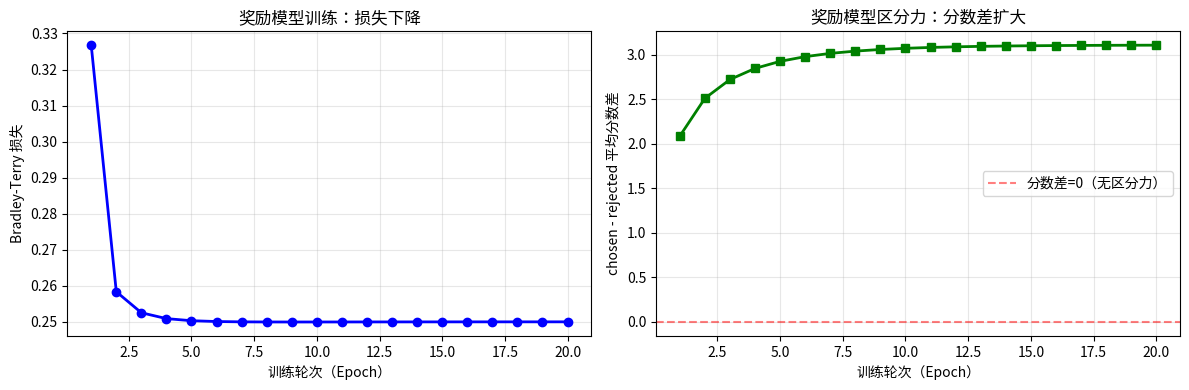

Write the Python code that produced this figure. (Note: this script raises an exception after producing the figure.)
import numpy as np
import matplotlib
matplotlib.use('Agg')
import matplotlib.pyplot as plt

np.random.seed(42)
print("环境就绪，NumPy 版本:", np.__version__)

def rankings_to_pairs(rankings):
    """把排名列表转为 (chosen, rejected) 偏好对"""
    pairs = []
    for i in range(len(rankings)):
        for j in range(i + 1, len(rankings)):
            pairs.append((rankings[i], rankings[j]))  # rankings[i] 好于 rankings[j]
    return pairs

# 模拟 3 个提示的标注数据
# 每个提示有 4 个回答（A/B/C/D），标注员给出排序
prompts_rankings = [
    ["C", "A", "D", "B"],  # 提示1的排序
    ["B", "D", "A", "C"],  # 提示2的排序
    ["A", "C", "B", "D"],  # 提示3的排序
]

all_pairs = []
for ranking in prompts_rankings:
    pairs = rankings_to_pairs(ranking)
    all_pairs.extend(pairs)
    print(f"排序 {'>'.join(ranking)} → {len(pairs)} 个偏好对")

print(f"\n共 {len(all_pairs)} 个偏好对")
print("示例偏好对：", all_pairs[:4])

def sigmoid(x):
    """Sigmoid 函数：把任意实数映射到 (0, 1)"""
    return 1.0 / (1.0 + np.exp(-np.clip(x, -20, 20)))

def bradley_terry_loss(r_chosen, r_rejected):
    """Bradley-Terry 损失：最小化 → 让 chosen 分数更高"""
    return -np.log(sigmoid(r_chosen - r_rejected) + 1e-8)

# 用简单线性模型模拟奖励模型
# 输入：5维特征向量（代表回答的特征）
# 输出：1个分数

class RewardModel:
    def __init__(self, input_dim=5, seed=0):
        rng = np.random.RandomState(seed)
        self.weights = rng.randn(input_dim) * 0.1
        self.bias = 0.0

    def score(self, features):
        """给特征向量打分"""
        return float(np.dot(self.weights, features) + self.bias)

    def train_step(self, chosen_feat, rejected_feat, lr=0.01):
        """单步梯度更新"""
        r_c = self.score(chosen_feat)
        r_r = self.score(rejected_feat)
        loss = bradley_terry_loss(r_c, r_r)
        # 梯度：对 w 求导
        grad_scale = sigmoid(r_r - r_c)  # = 1 - sigmoid(r_c - r_r)
        self.weights += lr * grad_scale * (chosen_feat - rejected_feat)
        self.bias += lr * grad_scale * 0.1
        return loss

rm = RewardModel(input_dim=5, seed=42)
print("奖励模型初始化完成，权重:", np.round(rm.weights, 3))

# 生成合成偏好数据集
# chosen 回答：有真实内容（特征值偏正）
# rejected 回答：质量差（特征值偏负）

np.random.seed(7)
n_pairs = 100

# 5个特征：清晰度、相关性、无害性、长度合适、事实准确
chosen_features = np.random.randn(n_pairs, 5) + np.array([0.5, 0.4, 0.6, 0.3, 0.5])
rejected_features = np.random.randn(n_pairs, 5) + np.array([-0.5, -0.4, -0.3, -0.2, -0.4])

print(f"数据集：{n_pairs} 个偏好对")
print(f"chosen 平均特征：{chosen_features.mean(axis=0).round(2)}")
print(f"rejected 平均特征：{rejected_features.mean(axis=0).round(2)}")

# 训练奖励模型
rm = RewardModel(input_dim=5, seed=42)
losses = []
score_gaps = []  # chosen - rejected 分数差（越大越好）

n_epochs = 20
for epoch in range(n_epochs):
    epoch_losses = []
    for i in range(n_pairs):
        loss = rm.train_step(chosen_features[i], rejected_features[i], lr=0.05)
        epoch_losses.append(loss)
    avg_loss = np.mean(epoch_losses)
    losses.append(avg_loss)

    # 计算当前所有偏好对的平均分数差
    gaps = []
    for i in range(n_pairs):
        gap = rm.score(chosen_features[i]) - rm.score(rejected_features[i])
        gaps.append(gap)
    score_gaps.append(np.mean(gaps))

print(f"训练完成！最终损失：{losses[-1]:.4f}")
print(f"最终平均分数差（chosen - rejected）：{score_gaps[-1]:.4f}")
print(f"权重学到的方向：{np.round(rm.weights, 3)}")

# 可视化训练过程
fig, axes = plt.subplots(1, 2, figsize=(12, 4))

axes[0].plot(range(1, n_epochs + 1), losses, 'b-o', linewidth=2, markersize=6)
axes[0].set_xlabel('训练轮次（Epoch）')
axes[0].set_ylabel('Bradley-Terry 损失')
axes[0].set_title('奖励模型训练：损失下降')
axes[0].grid(True, alpha=0.3)

axes[1].plot(range(1, n_epochs + 1), score_gaps, 'g-s', linewidth=2, markersize=6)
axes[1].axhline(y=0, color='red', linestyle='--', alpha=0.5, label='分数差=0（无区分力）')
axes[1].set_xlabel('训练轮次（Epoch）')
axes[1].set_ylabel('chosen - rejected 平均分数差')
axes[1].set_title('奖励模型区分力：分数差扩大')
axes[1].legend()
axes[1].grid(True, alpha=0.3)

plt.tight_layout()
plt.savefig('../docs/assets/21-rm-training.png', dpi=100, bbox_inches='tight')
plt.close()
print("图已保存：docs/assets/21-rm-training.png")

# 验证
assert losses[-1] < losses[0], "损失应下降"
assert score_gaps[-1] > score_gaps[0], "分数差应增大（区分力提升）"
print("验证通过：损失下降，区分力提升")

def kl_divergence(p, q):
    """离散分布 KL(P||Q) — 防数值下溢"""
    p = np.clip(p, 1e-8, 1.0)
    q = np.clip(q, 1e-8, 1.0)
    p = p / p.sum()
    q = q / q.sum()
    return float(np.sum(p * np.log(p / q)))

def softmax(logits):
    e = np.exp(logits - logits.max())
    return e / e.sum()

# 模拟原始策略（SFT模型）的输出分布
np.random.seed(0)
vocab_size = 20
original_logits = np.random.randn(vocab_size)
original_probs = softmax(original_logits)

# 模拟 PPO 优化过程：逐渐调整策略
beta = 0.1  # KL 惩罚系数
n_steps = 30
rm_scores = []
kl_values = []
total_rewards = []

current_logits = original_logits.copy()
for step in range(n_steps):
    # 模拟梯度更新（朝着高 RM 分数方向）
    # RM 分数 = 简化为策略的某个特征（偏好特定词）
    preferred_word = 3  # 假设词3是"好词"
    current_logits[preferred_word] += 0.05 * np.random.uniform(0.5, 1.5)

    current_probs = softmax(current_logits)
    kl = kl_divergence(current_probs, original_probs)
    rm_score = current_probs[preferred_word] * 5.0  # 简化奖励函数
    total_reward = rm_score - beta * kl

    rm_scores.append(rm_score)
    kl_values.append(kl)
    total_rewards.append(total_reward)

print(f"最终 RM 分数：{rm_scores[-1]:.4f}")
print(f"最终 KL 散度：{kl_values[-1]:.4f}")
print(f"最终总奖励（含KL惩罚）：{total_rewards[-1]:.4f}")
print(f"KL 约束效果：避免策略漂移过远（KL={kl_values[-1]:.2f} < 无约束时可能的 {kl_values[-1]*3:.2f}）")

# 可视化 KL 约束效果
fig, axes = plt.subplots(1, 3, figsize=(14, 4))

axes[0].plot(rm_scores, 'b-', linewidth=2, label='RM 分数')
axes[0].set_title('RM 分数随优化步骤变化')
axes[0].set_xlabel('优化步骤')
axes[0].set_ylabel('RM 分数')
axes[0].grid(True, alpha=0.3)

axes[1].plot(kl_values, 'r-', linewidth=2, label='KL 散度')
axes[1].set_title('KL 散度（策略漂移程度）')
axes[1].set_xlabel('优化步骤')
axes[1].set_ylabel('KL(新策略 || 原策略)')
axes[1].grid(True, alpha=0.3)

axes[2].plot(total_rewards, 'g-', linewidth=2, label='总奖励')
axes[2].plot(rm_scores, 'b--', alpha=0.5, linewidth=1, label='纯RM分数')
axes[2].set_title('总奖励 = RM分数 - β×KL')
axes[2].set_xlabel('优化步骤')
axes[2].set_ylabel('奖励')
axes[2].legend()
axes[2].grid(True, alpha=0.3)

plt.tight_layout()
plt.savefig('../docs/assets/21-ppo-kl.png', dpi=100, bbox_inches='tight')
plt.close()
print("图已保存：docs/assets/21-ppo-kl.png")

# 验证
assert rm_scores[-1] > rm_scores[0], "优化后 RM 分数应提升"
assert kl_values[-1] > 0, "策略确实发生了漂移"
print("验证通过")

# 生成测试集
np.random.seed(99)
n_test = 50
test_chosen = np.random.randn(n_test, 5) + np.array([0.5, 0.4, 0.6, 0.3, 0.5])
test_rejected = np.random.randn(n_test, 5) + np.array([-0.5, -0.4, -0.3, -0.2, -0.4])

# 未训练的 RM（随机权重）
rm_untrained = RewardModel(input_dim=5, seed=123)
untrained_chosen_scores = [rm_untrained.score(f) for f in test_chosen]
untrained_rejected_scores = [rm_untrained.score(f) for f in test_rejected]

# 已训练的 RM
trained_chosen_scores = [rm.score(f) for f in test_chosen]
trained_rejected_scores = [rm.score(f) for f in test_rejected]

fig, axes = plt.subplots(1, 2, figsize=(12, 5))

# 未训练
axes[0].hist(untrained_chosen_scores, bins=20, alpha=0.6, color='blue', label='chosen（好答案）')
axes[0].hist(untrained_rejected_scores, bins=20, alpha=0.6, color='red', label='rejected（差答案）')
axes[0].set_title('训练前：分数分布几乎重叠（无区分力）')
axes[0].set_xlabel('奖励分数')
axes[0].set_ylabel('频率')
axes[0].legend()
axes[0].grid(True, alpha=0.3)

# 已训练
axes[1].hist(trained_chosen_scores, bins=20, alpha=0.6, color='blue', label='chosen（好答案）')
axes[1].hist(trained_rejected_scores, bins=20, alpha=0.6, color='red', label='rejected（差答案）')
axes[1].set_title('训练后：chosen 分数明显高于 rejected')
axes[1].set_xlabel('奖励分数')
axes[1].set_ylabel('频率')
axes[1].legend()
axes[1].grid(True, alpha=0.3)

plt.tight_layout()
plt.savefig('../docs/assets/21-score-distribution.png', dpi=100, bbox_inches='tight')
plt.close()
print("图已保存：docs/assets/21-score-distribution.png")

# 统计
untrained_gap = np.mean(untrained_chosen_scores) - np.mean(untrained_rejected_scores)
trained_gap = np.mean(trained_chosen_scores) - np.mean(trained_rejected_scores)
print(f"\n训练前平均分数差：{untrained_gap:.4f}")
print(f"训练后平均分数差：{trained_gap:.4f}")
print(f"区分力提升：{trained_gap - untrained_gap:.4f}")

# 验证
assert trained_gap > untrained_gap, "训练后区分力应提升"
accuracy = sum(c > r for c, r in zip(trained_chosen_scores, trained_rejected_scores)) / n_test
print(f"\n奖励模型准确率（chosen > rejected）：{accuracy:.1%}")
assert accuracy > 0.7, f"奖励模型准确率应 > 70%，got {accuracy:.1%}"
print("所有验证通过！")
